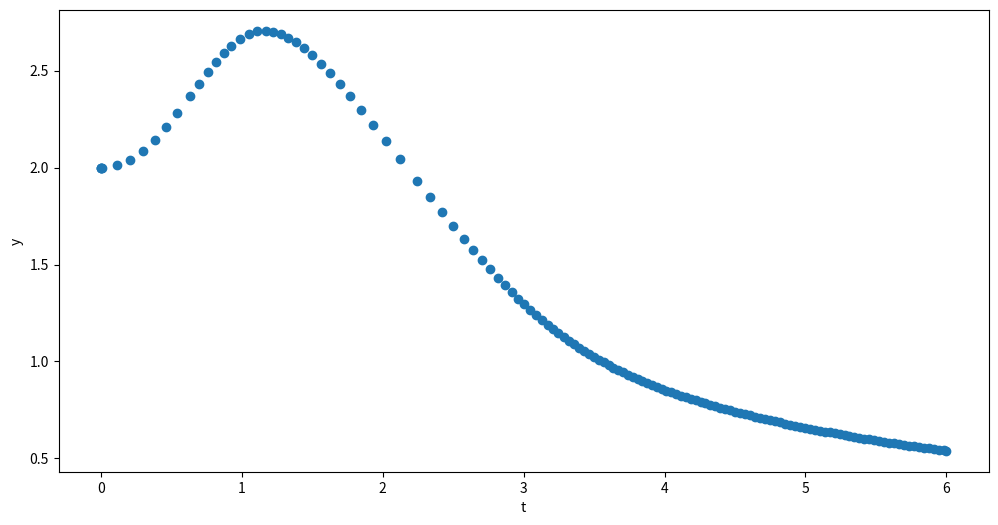

Python code for this plot:
import numpy as np
from scipy.integrate import solve_ivp
import matplotlib.pyplot as plt
def f1(t, y): 
    return np.sin(t*y)
y0=[2]
wyn = solve_ivp(f1, [0, 6], y0,atol=1e-12,rtol=1e-9)
print('t=',wyn.t)
print('\ny=',wyn.y[0])


fig,ax1=plt.subplots(figsize=(12, 6))
ax1.plot(wyn.t,wyn.y[0],'o')
ax1.set_xlabel('t')
ax1.set_ylabel('y')
plt.show()